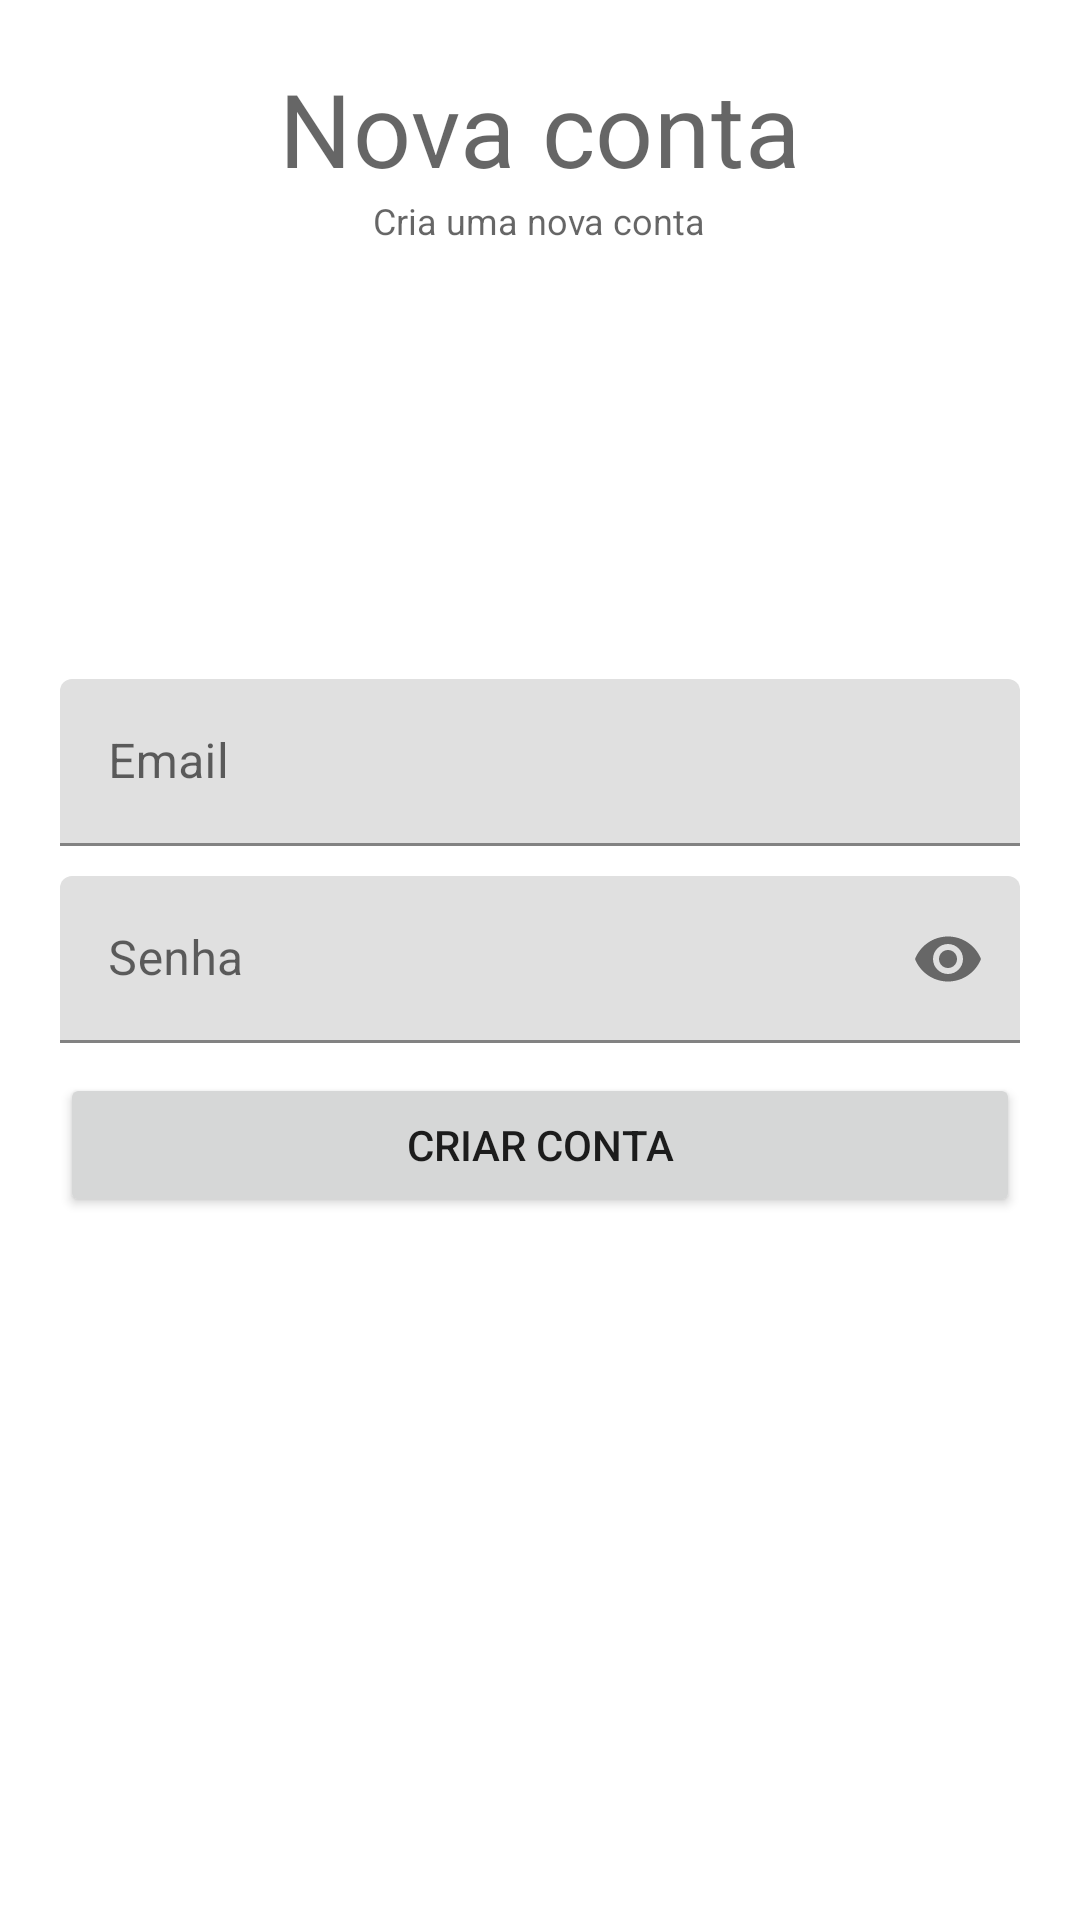

Layout XML and referenced resources for this Android screen:
<!-- AndroidManifest.xml: application theme Theme.Fiapenterpriseconnection -->
<!-- res/layout/activity_sign_up.xml -->
<?xml version="1.0" encoding="utf-8"?>
<RelativeLayout xmlns:android="http://schemas.android.com/apk/res/android"
    xmlns:app="http://schemas.android.com/apk/res-auto"
    xmlns:tools="http://schemas.android.com/tools"
    android:layout_width="match_parent"
    android:layout_height="match_parent"
    android:padding="20dp"
    tools:context=".SignUpActivity">

    <TextView
        android:id="@+id/titleLabelTil"
        android:layout_width="wrap_content"
        android:layout_height="wrap_content"
        android:layout_centerHorizontal="true"
        android:text="Nova conta"
        style="@style/TextAppearance.MaterialComponents.Headline4" />

    <TextView
        android:layout_width="wrap_content"
        android:layout_height="wrap_content"
        android:layout_centerHorizontal="true"
        android:text="Cria uma nova conta"
        android:layout_below="@+id/titleLabelTil"
        style="@style/TextAppearance.AppCompat.Caption"/>

    
    <com.google.android.material.textfield.TextInputLayout
        android:id="@+id/emailTil"
        android:layout_above="@id/senhaTil"
        android:layout_marginBottom="10dp"
        android:layout_width="match_parent"
        android:layout_height="wrap_content">

        <EditText
            android:id="@+id/emailEt"
            android:layout_width="match_parent"
            android:layout_height="wrap_content"
            android:hint="Email"
            android:inputType="textEmailAddress"/>

    </com.google.android.material.textfield.TextInputLayout>

    
    <com.google.android.material.textfield.TextInputLayout
        android:id="@+id/senhaTil"
        app:passwordToggleEnabled="true"
        android:layout_width="match_parent"
        android:layout_height="wrap_content"
        android:layout_centerInParent="true">

        <EditText
            android:id="@+id/senhaET"
            android:layout_width="match_parent"
            android:layout_height="wrap_content"
            android:inputType="textPassword"
            android:hint="Senha"/>
    </com.google.android.material.textfield.TextInputLayout>

    
    <Button
        android:id="@+id/cadastroBtn"
        android:layout_width="match_parent"
        android:layout_height="wrap_content"
        android:layout_below="@id/senhaTil"
        android:layout_marginTop="10dp"
        android:text="Criar conta" />

</RelativeLayout>
<!-- resources referenced by this layout -->
<resources>
  <style name="Theme.Fiapenterpriseconnection" parent="Theme.MaterialComponents.DayNight.DarkActionBar">
          
          <item name="colorPrimary">@color/brandGreen</item>
          <item name="colorPrimaryVariant">@color/purple_700</item>
          <item name="colorOnPrimary">@color/white</item>
          
          <item name="colorSecondary">@color/teal_200</item>
          <item name="colorSecondaryVariant">@color/teal_700</item>
          <item name="colorOnSecondary">@color/black</item>
          
          <item name="android:statusBarColor" tools:targetApi="l">@color/brandGreen</item>
          
      </style>
  <color name="brandGreen">#2E9900</color>
  <color name="purple_700">#FF3700B3</color>
  <color name="white">#FFFFFFFF</color>
  <color name="teal_200">#FF03DAC5</color>
  <color name="teal_700">#FF018786</color>
  <color name="black">#FF000000</color>
</resources>
